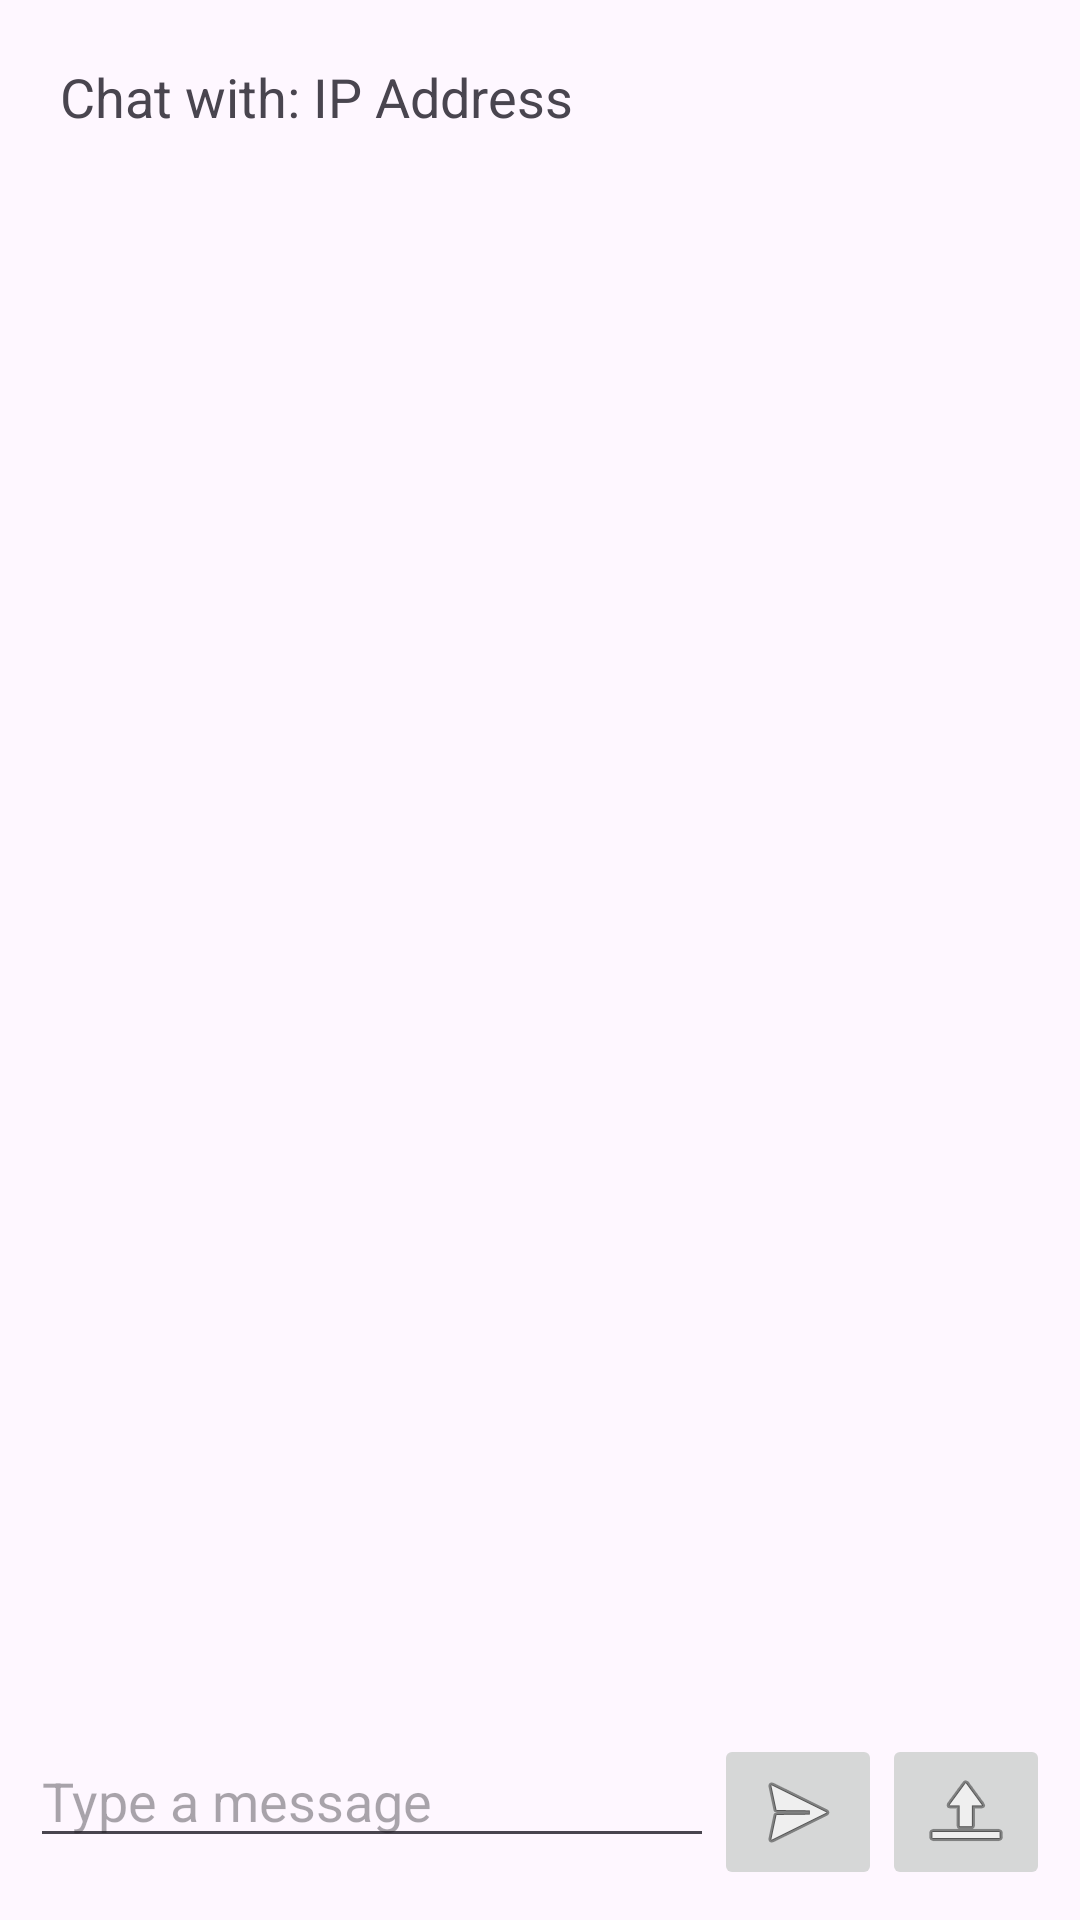

Write the Android layout XML for this screen, with the resource values it uses.
<!-- AndroidManifest.xml: application theme Theme.TaskNewCode -->
<!-- res/layout/activity_chat.xml -->
<LinearLayout xmlns:android="http://schemas.android.com/apk/res/android"
    android:layout_width="match_parent"
    android:layout_height="match_parent"
    android:orientation="vertical"
    android:padding="10dp">

    <TextView
        android:id="@+id/tvIp"
        android:layout_width="wrap_content"
        android:layout_height="wrap_content"
        android:text="Chat with: IP Address"
        android:textSize="18sp"
        android:padding="10dp"/>

    <androidx.recyclerview.widget.RecyclerView
        android:id="@+id/recyclerView"
        android:layout_width="match_parent"
        android:layout_height="0dp"
        android:layout_weight="1"
        android:padding="10dp"/>

    <LinearLayout
        android:layout_width="match_parent"
        android:layout_height="wrap_content"
        android:orientation="horizontal">

        <EditText
            android:id="@+id/etMessage"
            android:layout_width="0dp"
            android:layout_weight="1"
            android:layout_height="wrap_content"
            android:hint="Type a message" />

        <ImageButton
            android:id="@+id/btnSend"
            android:layout_width="wrap_content"
            android:layout_height="wrap_content"
            android:src="@android:drawable/ic_menu_send" />

        <ImageButton
            android:id="@+id/btnSendFile"
            android:layout_width="wrap_content"
            android:layout_height="wrap_content"
            android:src="@android:drawable/ic_menu_upload" />
    </LinearLayout>
</LinearLayout>
<!-- resources referenced by this layout -->
<resources>
  <style name="Theme.TaskNewCode" parent="Base.Theme.TaskNewCode" />
  <style name="Base.Theme.TaskNewCode" parent="Theme.Material3.DayNight.NoActionBar">
          
          
      </style>
</resources>
